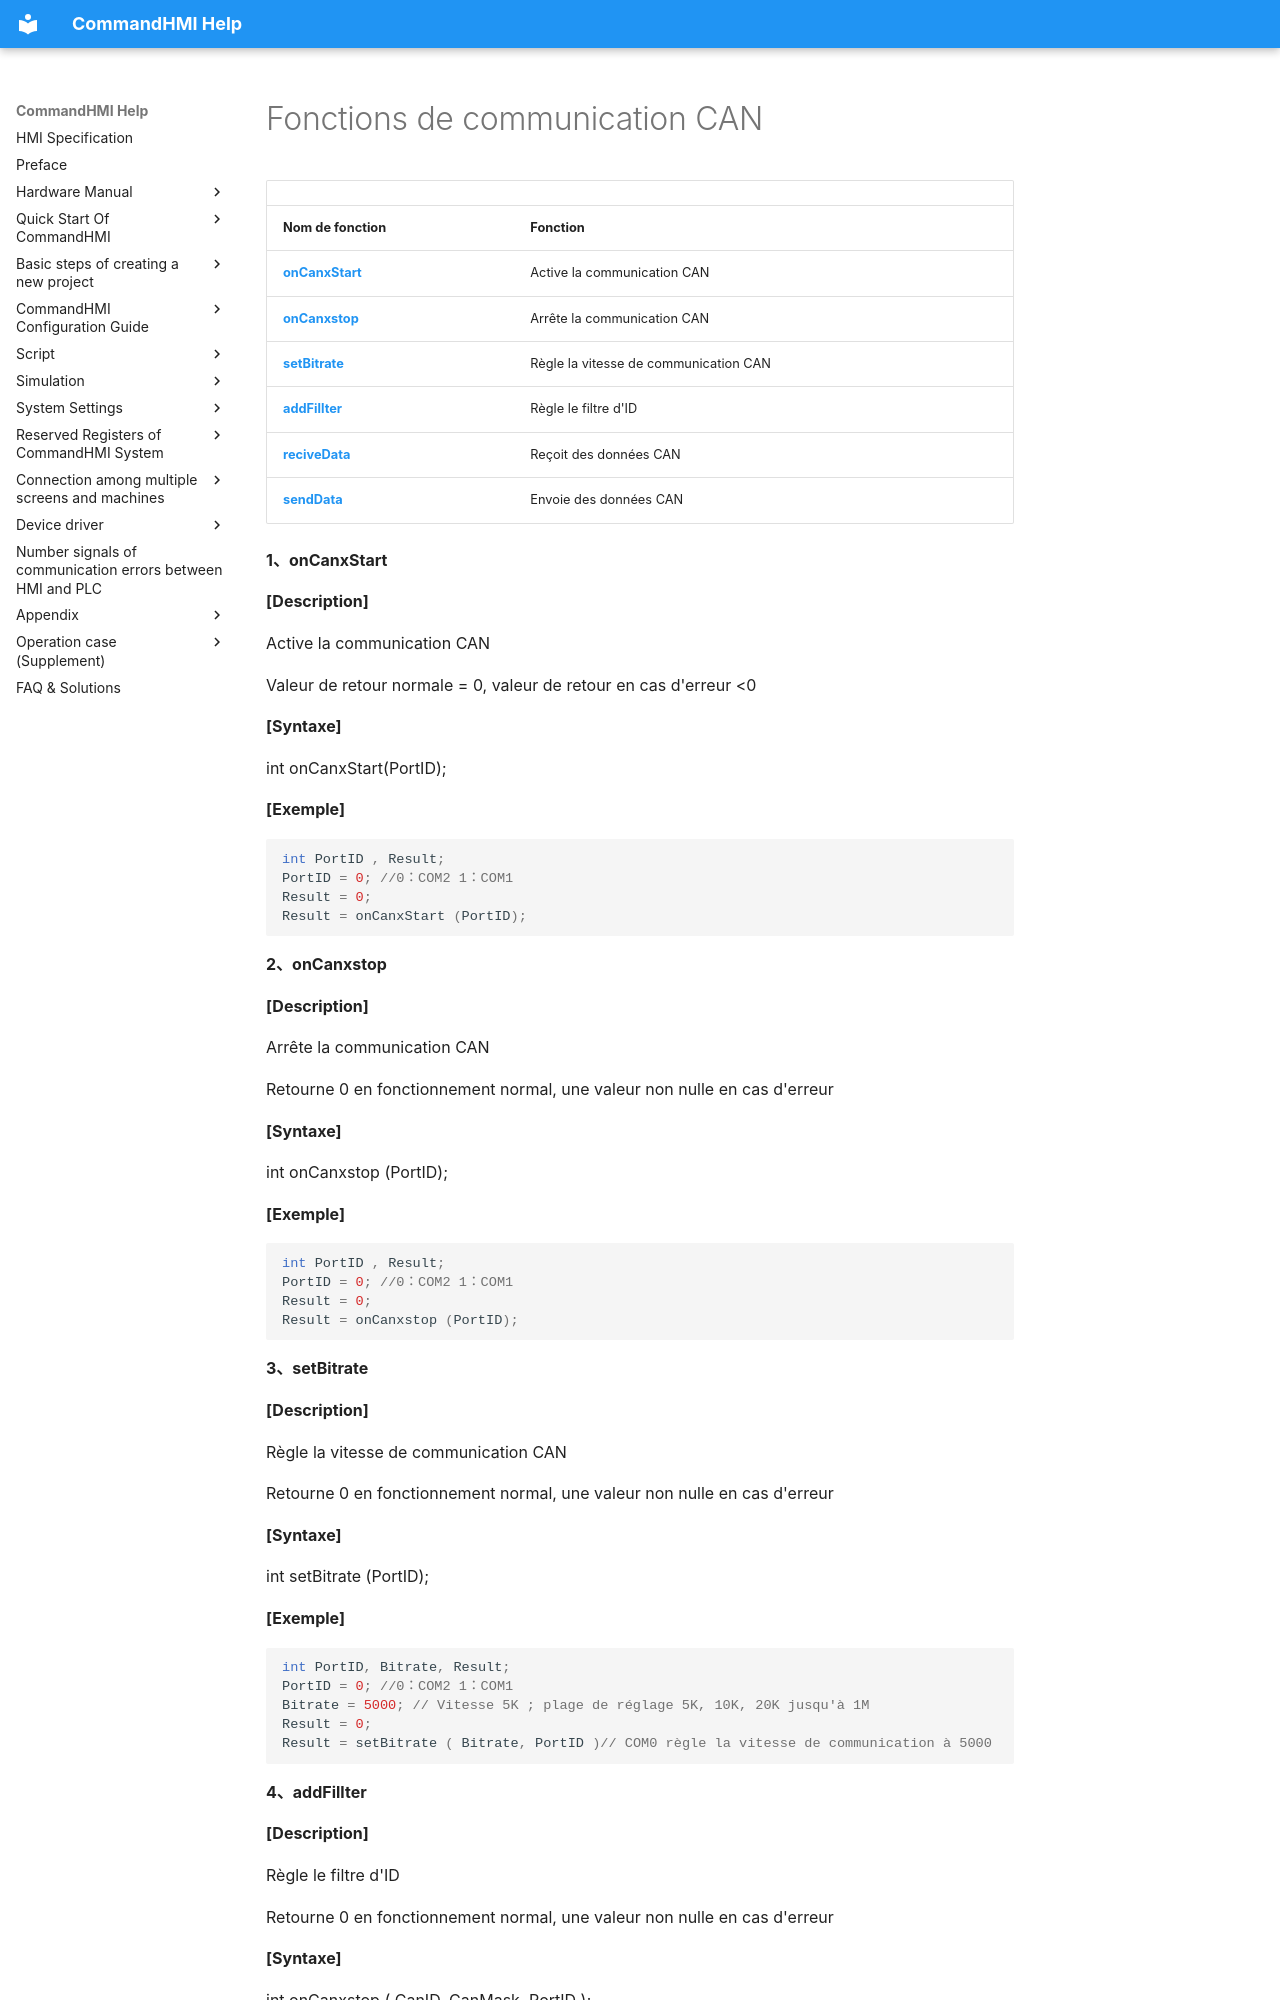

repository: AceAutomation/commandhmi-aide · page: fr/macro/can_com.html · generator: mkdocs

# Fonctions de communication CAN

|                                 |                            |
|---------------------------------|----------------------------|
| **Nom de fonction**             | **Fonction**               |
| **[onCanxStart](#onCanxStart)** | Active la communication CAN |
| **[onCanxstop](#onCanxstop)**   | Arrête la communication CAN |
| **[setBitrate](#setBitrate)**   | Règle la vitesse de communication CAN |
| **[addFillter](#addFillter)**   | Règle le filtre d'ID       |
| **[reciveData](#reciveData)**   | Reçoit des données CAN     |
| **[sendData](#sendData)**       | Envoie des données CAN     |

**1、<span id="onCanxStart"></span>onCanxStart**

**\[Description\]**

Active la communication CAN

Valeur de retour normale = 0, valeur de retour en cas d'erreur &lt;0

**\[Syntaxe\]**

int onCanxStart(PortID);

**\[Exemple\]**

```c
int PortID , Result;
PortID = 0; //0：COM2 1：COM1
Result = 0;
Result = onCanxStart (PortID);
```

**2、<span id="onCanxstop"></span>onCanxstop**

**\[Description\]**

Arrête la communication CAN

Retourne 0 en fonctionnement normal, une valeur non nulle en cas d'erreur

**\[Syntaxe\]**

int onCanxstop (PortID);

**\[Exemple\]**

```c
int PortID , Result;
PortID = 0; //0：COM2 1：COM1
Result = 0;
Result = onCanxstop (PortID);
```

**3、<span id="setBitrate"></span>setBitrate**

**\[Description\]**

Règle la vitesse de communication CAN

Retourne 0 en fonctionnement normal, une valeur non nulle en cas d'erreur

**\[Syntaxe\]**

int setBitrate (PortID);

**\[Exemple\]**

```c
int PortID, Bitrate, Result;
PortID = 0; //0：COM2 1：COM1
Bitrate = 5000; // Vitesse 5K ; plage de réglage 5K, 10K, 20K jusqu'à 1M
Result = 0;
Result = setBitrate ( Bitrate, PortID )// COM0 règle la vitesse de communication à 5000
```

**4、<span id="addFillter"></span>addFillter**

**\[Description\]**

Règle le filtre d'ID

Retourne 0 en fonctionnement normal, une valeur non nulle en cas d'erreur

**\[Syntaxe\]**

int onCanxstop ( CanID, CanMask, PortID );

**\[Exemple\]**

Int PortID, Result, CanID, CanMask;
